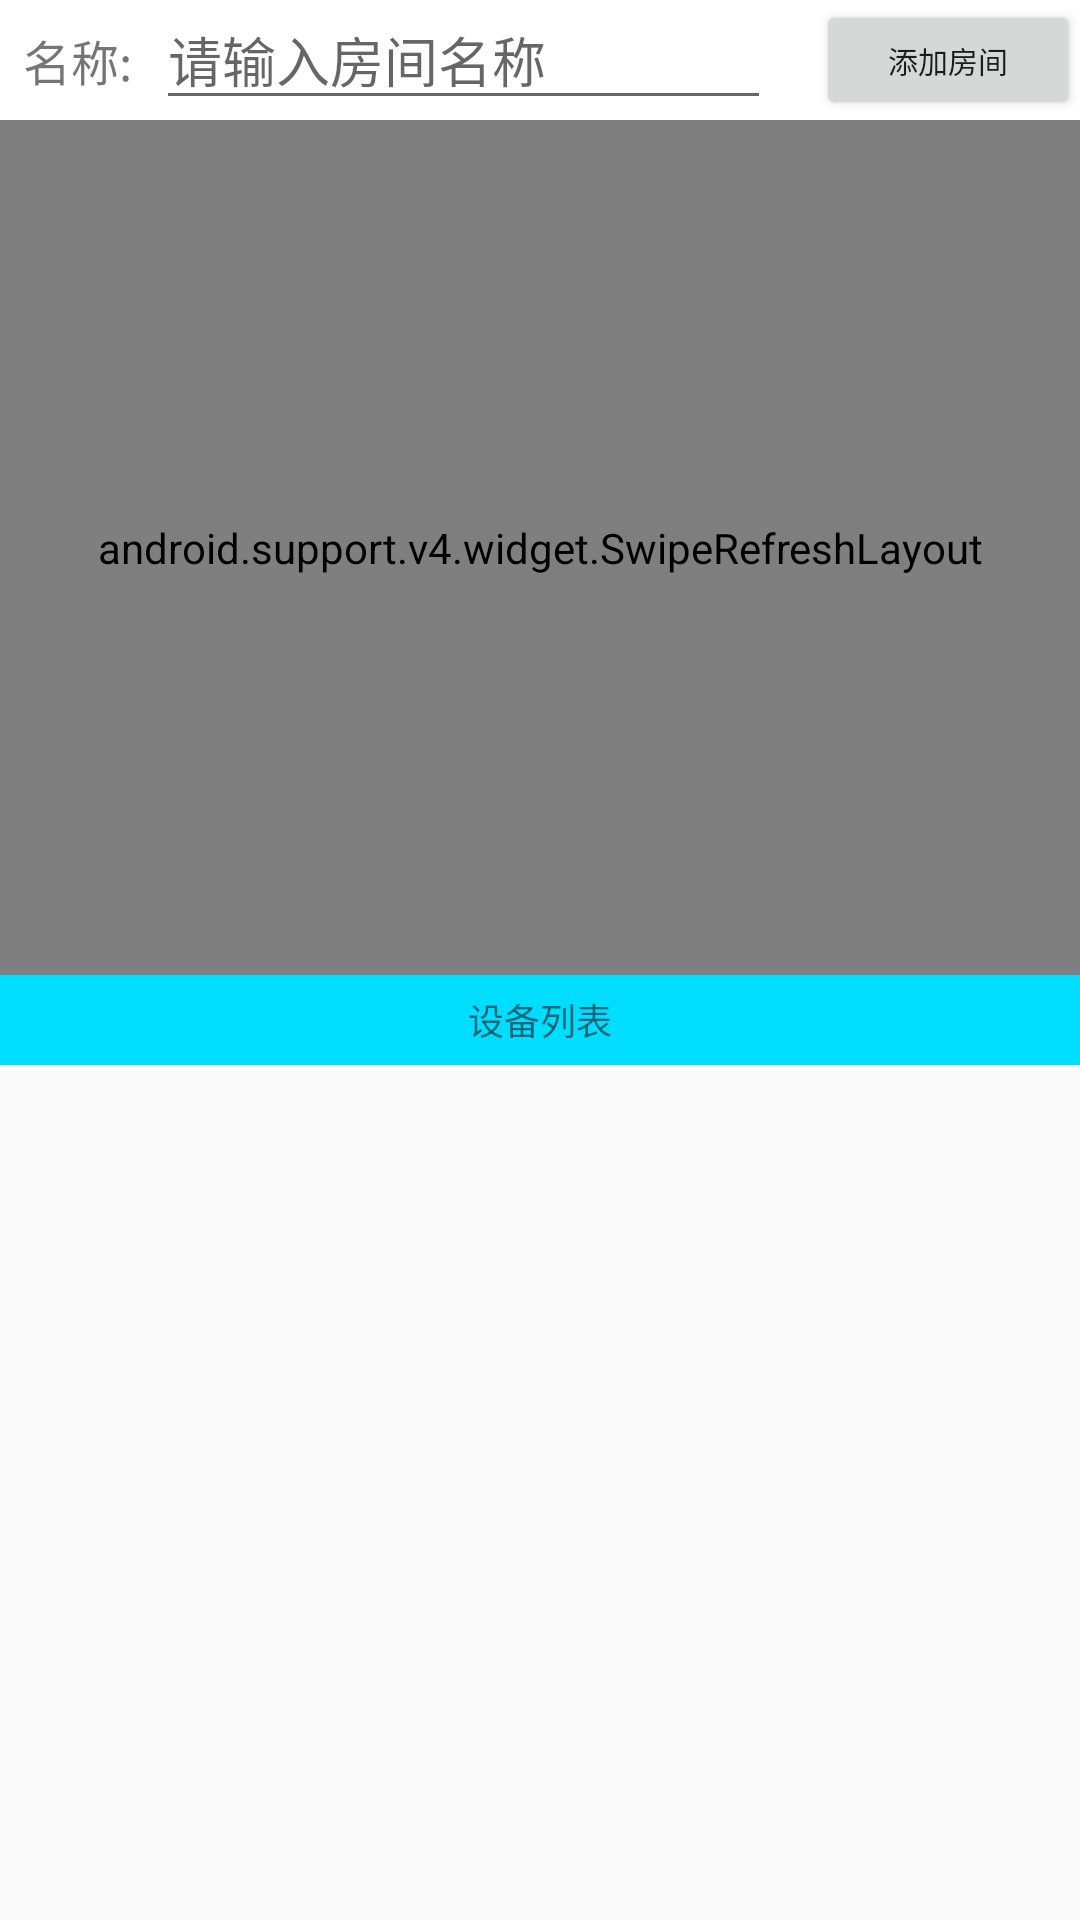

The Android layout XML behind this screen, and the referenced resources:
<!-- AndroidManifest.xml: application theme SmartHome -->
<!-- res/layout/fragment_groups.xml -->
<?xml version="1.0" encoding="utf-8"?>

<RelativeLayout xmlns:android="http://schemas.android.com/apk/res/android"
    android:layout_width="match_parent"
    android:layout_height="match_parent"
    android:background="@drawable/main_bg"
    android:orientation="vertical">

    <LinearLayout
        android:id="@+id/ll_edit"
        android:layout_width="match_parent"
        android:layout_height="40dp"
        android:orientation="horizontal">

        <RelativeLayout
            android:id="@+id/rl_tv"
            android:layout_width="1dp"
            android:layout_height="match_parent"
            android:layout_weight="0.5"
            android:background="@android:color/white"
            android:gravity="center">

            <TextView
                android:id="@+id/room_name"
                android:layout_width="wrap_content"
                android:layout_height="wrap_content"
                android:gravity="center"
                android:text="名称:"
                android:textSize="16sp" />
        </RelativeLayout>

        <RelativeLayout
            android:id="@+id/rl_et"
            android:layout_width="1dp"
            android:layout_height="match_parent"
            android:layout_weight="2"
            android:background="@android:color/white"
            android:gravity="center">

            <EditText
                android:id="@+id/edit_txt"
                android:layout_width="match_parent"
                android:layout_height="wrap_content"
                android:hint="请输入房间名称" />
        </RelativeLayout>

        <RelativeLayout
            android:id="@+id/rl_btn_add"
            android:layout_width="1dp"
            android:layout_height="match_parent"
            android:layout_weight="1"
            android:background="@android:color/white">

            <Button
                android:id="@+id/add_groups"
                android:layout_width="wrap_content"
                android:layout_height="wrap_content"
                android:layout_alignParentRight="true"
                android:text="添加房间"
                android:textSize="10sp" />
        </RelativeLayout>

    </LinearLayout>

    <RelativeLayout
        android:id="@+id/rl_head"
        android:layout_width="match_parent"
        android:layout_height="wrap_content"
        android:layout_below="@+id/ll_edit"
        android:background="@android:color/holo_green_light"
        android:visibility="gone"
        android:orientation="vertical">

        <RelativeLayout
            android:id="@+id/rl_content"
            android:layout_width="match_parent"
            android:layout_height="60dp"
            android:layout_alignParentStart="true"
            android:layout_alignParentTop="true"
            android:minWidth="1.5dp">

            <TextView
                android:id="@+id/group_name"
                android:layout_width="wrap_content"
                android:layout_height="wrap_content"
                android:layout_centerHorizontal="true"
                android:layout_centerInParent="true"
                android:layout_weight="1"
                android:text="All Devices"
                android:textColor="@color/colorPrimaryDark"
                android:textSize="20sp" />

            <ImageView
                android:id="@+id/group_state"
                android:layout_width="50dp"
                android:layout_height="50dp"
                android:layout_alignParentRight="true"
                android:layout_centerInParent="true"
                android:layout_marginRight="@dimen/activity_horizontal_margin_small"
                android:background="@mipmap/btn_on" />

        </RelativeLayout>

        <RelativeLayout
            android:id="@+id/rl_layout"
            android:layout_width="match_parent"
            android:layout_height="wrap_content"
            android:layout_below="@+id/rl_content"
            android:layout_gravity="center_vertical">

            <com.adurosmart.widget.CompatSeekBar
                android:id="@+id/seekbar"
                android:layout_width="match_parent"
                android:layout_height="wrap_content"
                android:layout_centerVertical="true"
                android:maxHeight="8dip"
                android:minHeight="8dip" />
        </RelativeLayout>

    </RelativeLayout>

    <LinearLayout
        android:id="@+id/list_ll"
        android:layout_width="match_parent"
        android:layout_height="match_parent"
        android:layout_below="@+id/rl_head"
        android:orientation="vertical"
        android:weightSum="2">

        <android.support.v4.widget.SwipeRefreshLayout
            android:id="@+id/srl"
            android:layout_width="match_parent"
            android:layout_height="match_parent"
            android:layout_below="@+id/layout_ll"
            android:layout_weight="1">

            <ListView
                android:id="@+id/groups_list"
                android:layout_width="match_parent"
                android:layout_height="match_parent"
                android:layout_below="@+id/list_item"
                android:layout_weight="2"></ListView>
        </android.support.v4.widget.SwipeRefreshLayout>

        <TextView
            android:layout_width="match_parent"
            android:layout_height="30dp"
            android:background="@android:color/holo_blue_bright"
            android:gravity="center"
            android:text="设备列表"
            android:textSize="12sp" />

        <ListView
            android:id="@+id/device_list"
            android:layout_width="match_parent"
            android:layout_height="match_parent"
            android:layout_below="@+id/layout_ll"
            android:layout_weight="1">

        </ListView>
    </LinearLayout>
</RelativeLayout>
<!-- resources referenced by this layout -->
<resources>
  <dimen name="activity_horizontal_margin_small">10dp</dimen>
  <!-- mipmap btn_on: png bitmap (drawable, 47696 bytes) -->
  <style name="SmartHome" parent="Theme.AppCompat.Light.NoActionBar">
          <item name="android:statusBarColor">@color/colorPrimary</item>
          <item name="android:windowIsTranslucent">true</item>
          <item name="colorPrimary">@color/colorPrimary</item>
          <item name="colorPrimaryDark">@color/colorPrimaryDark</item>
          <item name="colorAccent">@color/colorAccent</item>
  
          
          <item name="android:seekBarStyle">@style/SeekBar</item>
          <item name="android:switchStyle">@style/Switch</item>
          <item name="android:textAppearanceListItem">@style/TextAppearance.AppCompat.Body1</item>
      </style>
  <style name="SeekBar" parent="Widget.AppCompat.SeekBar">
          <item name="android:thumbOffset">3dp</item>
      </style>
  <style name="Switch" parent="Widget.AppCompat.CompoundButton.Switch">
          <item name="showText">true</item>
          <item name="android:textOn">@string/on</item>
          <item name="android:textOff">@string/off</item>
      </style>
  <string name="on">On</string>
  <string name="off">Off</string>
  <!-- not gathered from this repository: default colours our renderer supplied (Android Studio template values) -->
  <color name="colorPrimary">#FF6200EE</color>
  <color name="colorPrimaryDark">#FF3700B3</color>
  <color name="colorAccent">#FF03DAC5</color>
</resources>
